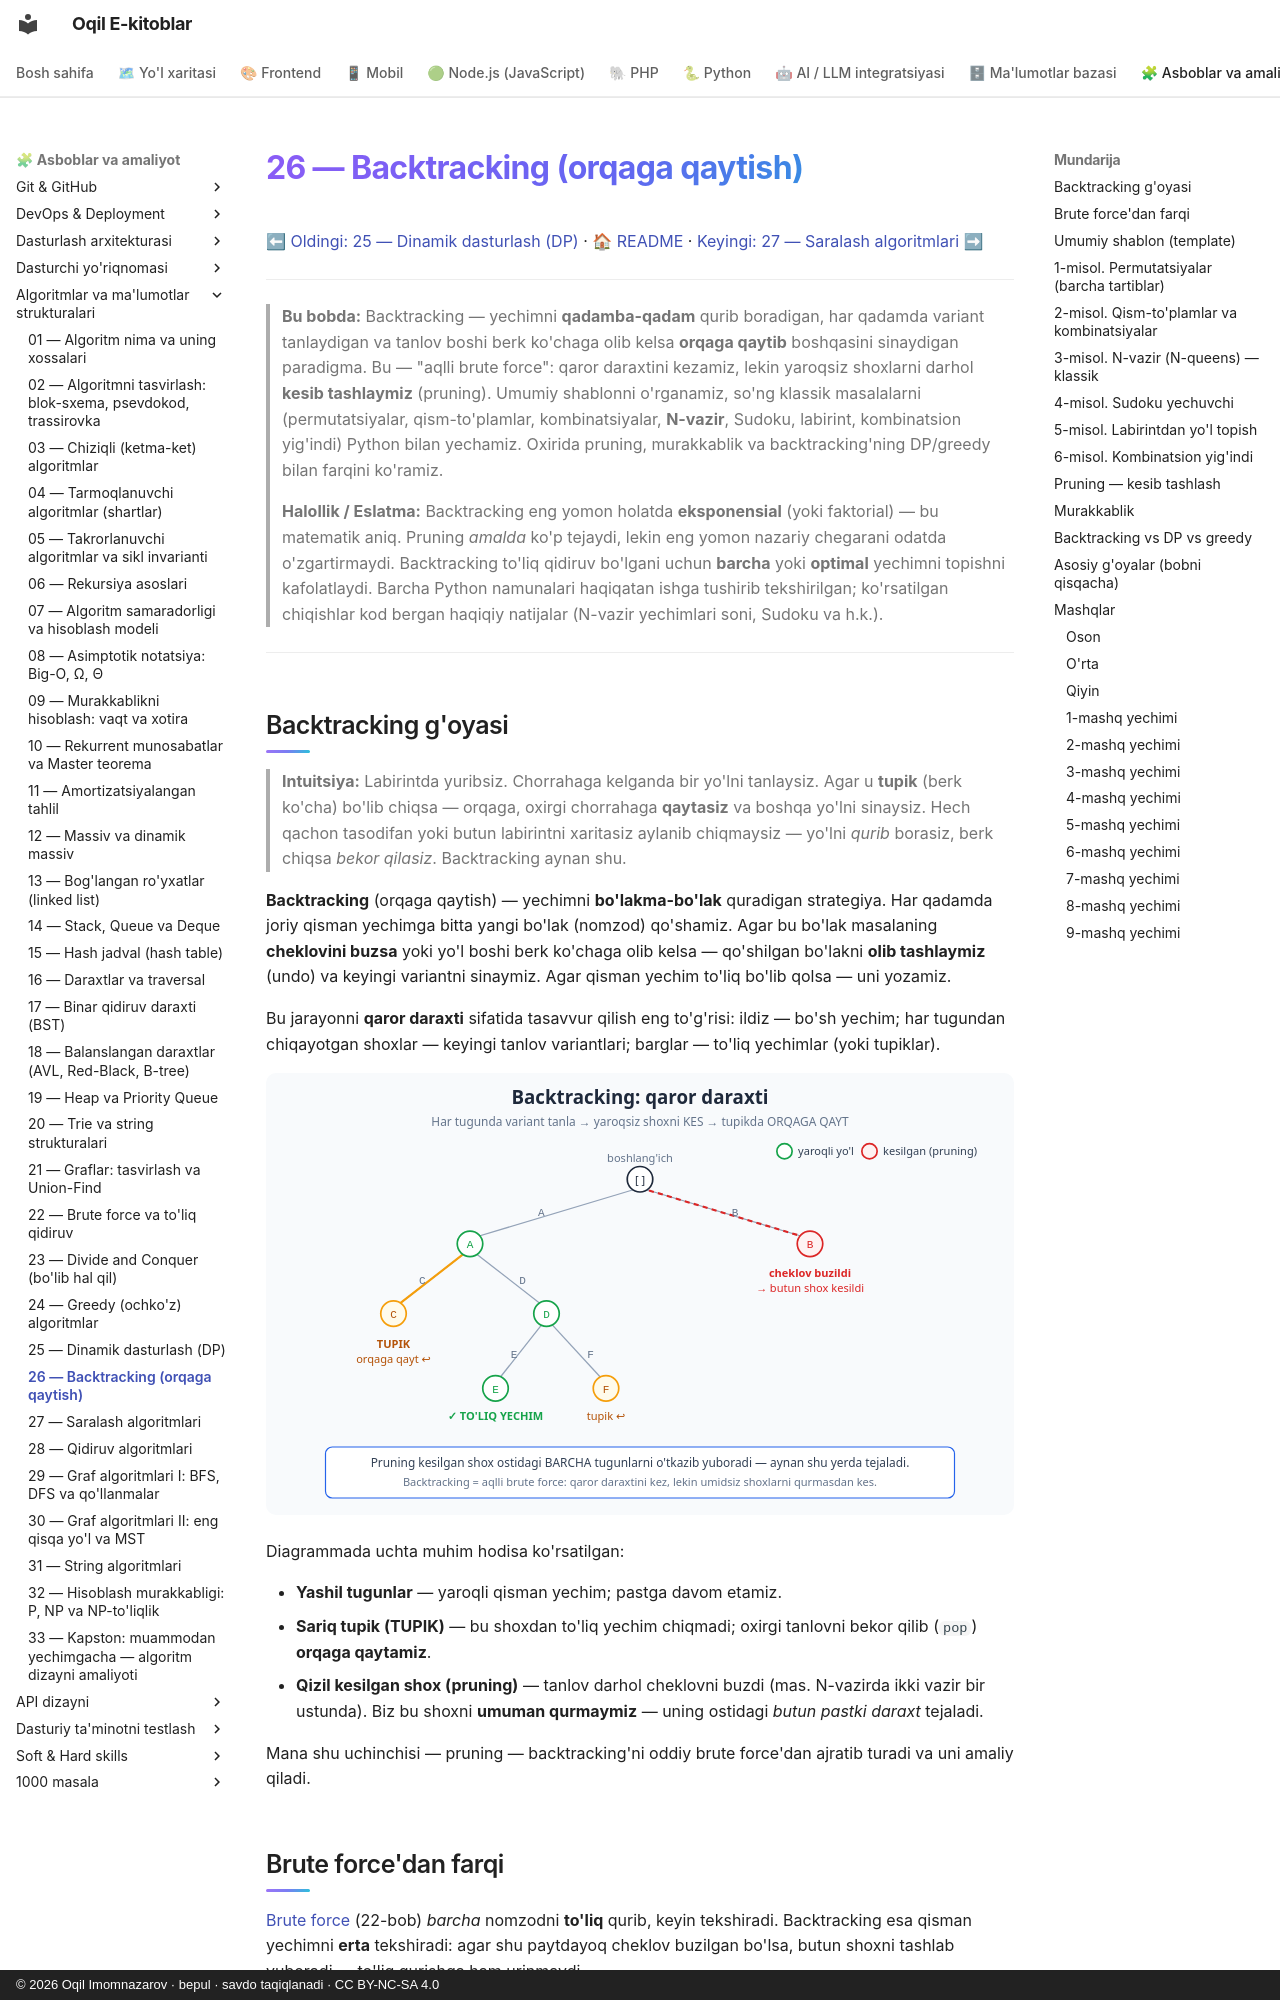

repository: iOqil/e-book · page: algoritmlar/26-backtracking/index.html · generator: mkdocs · copyright: © 2026 Oqil Imomnazarov · bepul · savdo taqiqlanadi · CC BY-NC-SA 4.0

# 26 — Backtracking (orqaga qaytish)

[⬅ Oldingi: 25 — Dinamik dasturlash (DP)](./25-dinamik-dasturlash.md) · [🏠 README](./README.md) · [Keyingi: 27 — Saralash algoritmlari ➡](./27-saralash-algoritmlari.md)

---

> **Bu bobda:** Backtracking — yechimni **qadamba-qadam** qurib boradigan, har qadamda variant tanlaydigan va tanlov boshi berk ko'chaga olib kelsa **orqaga qaytib** boshqasini sinaydigan paradigma. Bu — "aqlli brute force": qaror daraxtini kezamiz, lekin yaroqsiz shoxlarni darhol **kesib tashlaymiz** (pruning). Umumiy shablonni o'rganamiz, so'ng klassik masalalarni (permutatsiyalar, qism-to'plamlar, kombinatsiyalar, **N-vazir**, Sudoku, labirint, kombinatsion yig'indi) Python bilan yechamiz. Oxirida pruning, murakkablik va backtracking'ning DP/greedy bilan farqini ko'ramiz.
>
> **Halollik / Eslatma:** Backtracking eng yomon holatda **eksponensial** (yoki faktorial) — bu matematik aniq. Pruning *amalda* ko'p tejaydi, lekin eng yomon nazariy chegarani odatda o'zgartirmaydi. Backtracking to'liq qidiruv bo'lgani uchun **barcha** yoki **optimal** yechimni topishni kafolatlaydi. Barcha Python namunalari haqiqatan ishga tushirib tekshirilgan; ko'rsatilgan chiqishlar kod bergan haqiqiy natijalar (N-vazir yechimlari soni, Sudoku va h.k.).

---

## Backtracking g'oyasi

> **Intuitsiya:** Labirintda yuribsiz. Chorrahaga kelganda bir yo'lni tanlaysiz. Agar u **tupik** (berk ko'cha) bo'lib chiqsa — orqaga, oxirgi chorrahaga **qaytasiz** va boshqa yo'lni sinaysiz. Hech qachon tasodifan yoki butun labirintni xaritasiz aylanib chiqmaysiz — yo'lni *qurib* borasiz, berk chiqsa *bekor qilasiz*. Backtracking aynan shu.

**Backtracking** (orqaga qaytish) — yechimni **bo'lakma-bo'lak** quradigan strategiya. Har qadamda joriy qisman yechimga bitta yangi bo'lak (nomzod) qo'shamiz. Agar bu bo'lak masalaning **cheklovini buzsa** yoki yo'l boshi berk ko'chaga olib kelsa — qo'shilgan bo'lakni **olib tashlaymiz** (undo) va keyingi variantni sinaymiz. Agar qisman yechim to'liq bo'lib qolsa — uni yozamiz.

Bu jarayonni **qaror daraxti** sifatida tasavvur qilish eng to'g'risi: ildiz — bo'sh yechim; har tugundan chiqayotgan shoxlar — keyingi tanlov variantlari; barglar — to'liq yechimlar (yoki tupiklar).

![Backtracking qaror daraxti: yaroqli yo'l yashil, tupikda orqaga qaytish, cheklov buzilgan shox qizil bilan kesilgan (pruning)](./rasmlar/alg26-qaror-daraxti.svg)

Diagrammada uchta muhim hodisa ko'rsatilgan:

- **Yashil tugunlar** — yaroqli qisman yechim; pastga davom etamiz.
- **Sariq tupik (TUPIK)** — bu shoxdan to'liq yechim chiqmadi; oxirgi tanlovni bekor qilib (`pop`) **orqaga qaytamiz**.
- **Qizil kesilgan shox (pruning)** — tanlov darhol cheklovni buzdi (mas. N-vazirda ikki vazir bir ustunda). Biz bu shoxni **umuman qurmaymiz** — uning ostidagi *butun pastki daraxt* tejaladi.

Mana shu uchinchisi — pruning — backtracking'ni oddiy brute force'dan ajratib turadi va uni amaliy qiladi.
